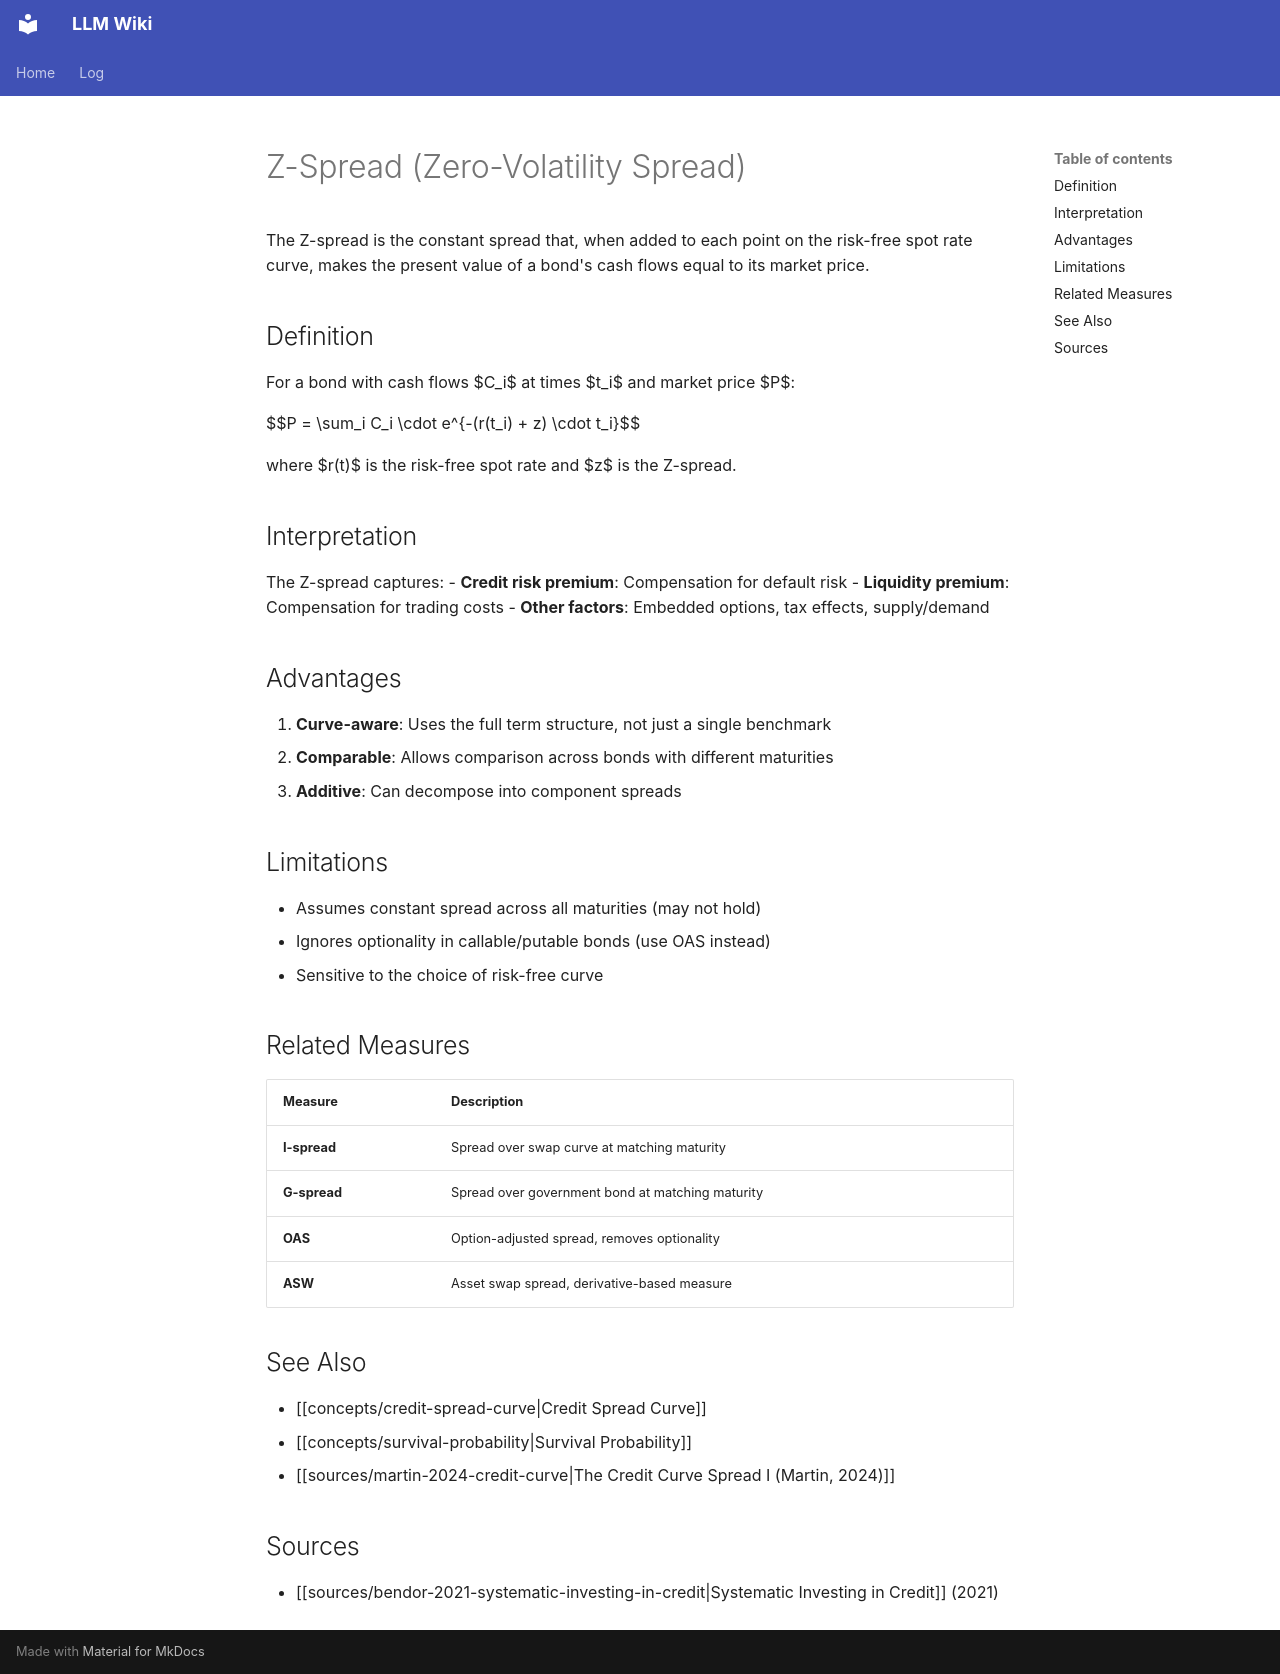

repository: rockandrolla13/LLMWikiGeneration · page: wiki/concepts/z-spread/index.html · generator: mkdocs

---
content_hash: sha256:f1e201e95ca2b88df2c54f1037933cfa38b26bdbea57a999125db4defeb1e90e
created: 2026-04-25 22:00:00+00:00
mind_map_priority: medium
page_id: concepts/z-spread
page_type: concept
related:
- concepts/credit-spread-curve
- concepts/survival-probability
- concepts/nelson-siegel-model
revision_id: 2
schema_version: 2
sources:
- sources/martin-2024-credit-curve
- sources/bendor-2021-systematic-investing-in-credit
tags:
- fixed-income
- credit-risk
- bond-pricing
- spreads
title: Z-Spread
updated: '2026-10-22T15:27:29Z'
updated_by: op_955147eb8c65
uuid: 5b2595b9-ff36-5fd7-8c7d-7921270fce7f
---

<!-- AUTHORED REGION START -->
# Z-Spread (Zero-Volatility Spread)

The Z-spread is the constant spread that, when added to each point on the risk-free spot rate curve, makes the present value of a bond's cash flows equal to its market price.

## Definition

For a bond with cash flows $C_i$ at times $t_i$ and market price $P$:

$$P = \sum_i C_i \cdot e^{-(r(t_i) + z) \cdot t_i}$$

where $r(t)$ is the risk-free spot rate and $z$ is the Z-spread.

## Interpretation

The Z-spread captures:
- **Credit risk premium**: Compensation for default risk
- **Liquidity premium**: Compensation for trading costs
- **Other factors**: Embedded options, tax effects, supply/demand

## Advantages

1. **Curve-aware**: Uses the full term structure, not just a single benchmark
2. **Comparable**: Allows comparison across bonds with different maturities
3. **Additive**: Can decompose into component spreads

## Limitations

- Assumes constant spread across all maturities (may not hold)
- Ignores optionality in callable/putable bonds (use OAS instead)
- Sensitive to the choice of risk-free curve

## Related Measures

| Measure | Description |
|---------|-------------|
| **I-spread** | Spread over swap curve at matching maturity |
| **G-spread** | Spread over government bond at matching maturity |
| **OAS** | Option-adjusted spread, removes optionality |
| **ASW** | Asset swap spread, derivative-based measure |

## See Also

- [[concepts/credit-spread-curve|Credit Spread Curve]]
- [[concepts/survival-probability|Survival Probability]]
- [[sources/martin-2024-credit-curve|The Credit Curve Spread I (Martin, 2024)]]

## Sources

- [[sources/bendor-2021-systematic-investing-in-credit|Systematic Investing in Credit]] (2021)
<!-- AUTHORED REGION END -->
